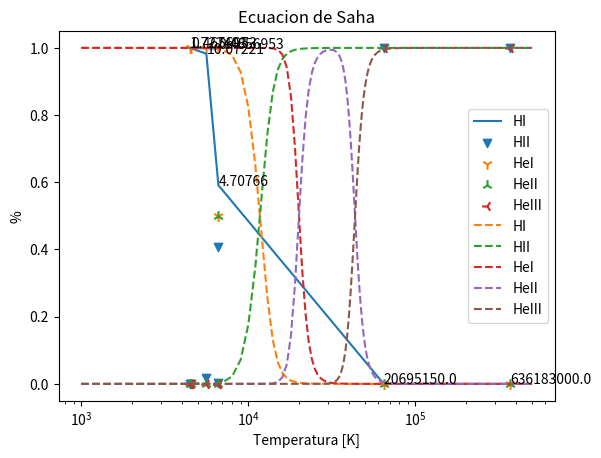

The matplotlib source for this figure:
#!/usr/bin/env python3

from scipy.constants import pi#,h,epsilon_0,e,m_e,Boltzmann
import numpy as np
import matplotlib.pyplot as plt
import matplotlib as mpl

mpl.rcParams["savefig.directory"] = './'


#print pi
h = 6.6e-27
#print e
m_e =9.1e-28
Boltzmann = 8.6e-5
K = 1.38e-16



C = np.log10(2.0*(((2.0*pi*m_e*K) / (h**2))**(3./2)))
#print 'C',C


#def PsiHI(T, n_e):
#    return C - np.log10(n_e) + no.log()

def PsiHII(T,n_e):
    return C - np.log10(n_e)+ np.log10(0.5)+  1.5*np.log10(T)- 13.6*(5040.0/T) 

#def PsiHeI(T, n_e):
#    return C - np.log10(n_e) + np.log(/)

def PsiHeII(T,n_e):
    return C - np.log10(n_e) +  1.5*np.log10(T)- 24.59*(5040.0/T)

def PsiHeIII(T,n_e):
    return C - np.log10(n_e)+ np.log10(0.5) +  1.5*np.log10(T) - 54.59*(5040.0/T)#np.log10(2) 


def sahaH(T,N,epsilon):
    H = 0.9*N
    He = 0.1*N
    HI = (H * 0.5)  #####aqui me quede corrigiendo
    HII = HI*0.1
    HeI = He * 0.1
    HeII = HeI 
    HeIII = HeII
	
    n_e = 1e10
    error = 1e40
    
    while(True): 
       

        PSIHII = pow(10, PsiHII(T,n_e))
        PSIHeII = pow(10, PsiHeII(T,n_e))
        PSIHeIII = pow(10, PsiHeIII(T,n_e))
	###################################
        HI = (H) / (1.0 + PSIHII)
        HII = H - HI
        HeI = He/(1.0+PSIHeII*(1+PSIHeIII))
        HeII =  PSIHeII*HeI
        HeIII = PSIHeIII * HeII
	###################################
       ###################################
        n0 = n_e
        n_e = HII+ HeII + 2*HeIII
        n_e = (n_e + n0)/2.0        
        error = abs(n0-n_e) #### aqui podria estar la clave
        RHI = HI/(H)
        RHII = HII/(H)
        RHeI = HeI/(He)
        RHeII = HeII/(He)
        RHeIII = HeIII/(He)
        #print error
        if error <= epsilon:
            #print(T,RHI,RHII,RHeI,RHeII,RHeIII,n_e)
            break

        
    return RHI,RHII,RHeI,RHeII,RHeIII,n_e

temperatures =  np.arange(1000,500000,1000)##80000
#temperatures = [10000.0]
#sahaH(5000)

#### TAble of values obtained from the simulations
#### All from dt = 1 it = 1
T1 = {'T':6.582992e3,'rho':5693761045746987.0,'H':5.166328e+15,'HI':5.155527e+15,
         'HII':1.080058e+13,'HeI':5.166328e+14,'HeII':1.685692e+04, 'HeIII':1.997059e-30, 'b1':4.656953e-01} 
T2 = {'T':4.529990e+03,'rho':503483663156121.00,'H':4.576968e+14,'HI':4.576796e+14,
         'HII':1.719157e+10,'HeI':4.576968e+13,'HeII':4.135235e-03, 'HeIII':6.057253e-53,'b1':4.656953e-01}
T3 = {'T':4.480263e+03,'rho':423097318469564.38,'H':3.846200e+14,'HI':3.846048e+14,
         'HII':1.525923e+10,'HeI':3.846200e+13,'HeII':2.685823e-03, 'HeIII':1.302021e-53,'b1':1.722403e+00}
T4 = {'T':5.608734e+03,'rho':20985020601850.918,'H':1.877820e+13,'HI':1.844920e+13,
         'HII':3.290003e+11,'HeI':1.877820e+12,'HeII':1.805179e+01, 'HeIII':6.798283e-38,'b1':1.007221e+01}
T5 = {'T':6.622204e+03,'rho':870351810762.43091,'H':5.768361e+11,'HI':3.410040e+11,
         'HII':2.358321e+11,'HeI':7.965357e+02,'HeII':7.965357e+02, 'HeIII':4.015894e-29,'b1':4.707660e+00}
T6 = {'T':6.461409e+04,'rho':28080775459.989269,'H':1.220905e+10,'HI':2.959773e+02,
         'HII':1.220905e+10,'HeI':1.968145e-03,'HeII':4.516401e+04, 'HeIII':1.220860e+09,'b1':2.069515e+07}
T7 = {'T':3.698417e+05,'rho':4559257602.1237888,'H':1.982286e+09,'HI':1.561717e+00,
         'HII':1.982286e+09,'HeI':2.980232e-08,'HeII':5.620723e-01, 'HeIII':1.982286e+08,'b1':6.361830e+08}
b1_text = [T['b1'] for T in [T1,T2,T3,T4,T5,T6,T7]]

#T8 = {'T':3.698417e+05,'rho':4559257602.1237888,'H':1.982286e+09,'HI':1.561717e+00,
#         'HII':1.982286e+09,'HeI':2.980232e-08,'HeII':5.620723e-01, 'HeIII':1.982286e+08,'b1':}
         ################################################################## aqui  me quede
for i in [T1,T2,T3,T4,T5,T6,T7]:
    r = i['HI'] + 2*i['HII'] + i['HeI'] + 2*i['HeII'] + 3*i['HeIII']
    print(r,i['rho'],i['T'])

####Percentage of ionization
T1hi = T1['HI']/T1['H']#percentage of ionization fo HI in Temperature1 test
T2hi = T2['HI']/T2['H']
T3hi = T3['HI']/T3['H']
T4hi = T4['HI']/T4['H']
T5hi = T5['HI']/T5['H']
T6hi = T6['HI']/T6['H']
T7hi = T7['HI']/T7['H']

T1hii = T1['HII']/(T1['H'])
T2hii = T2['HII']/(T2['H'])
T3hii = T3['HII']/(T3['H'])
T4hii = T4['HII']/(T4['H'])
T5hii = T5['HII']/(T5['H'])
T6hii = T6['HII']/(T6['H'])
T7hii = T7['HII']/(T7['H'])

T1hei = T1['HeI']/(T1['HeI'] + T1['HeII'] + T1['HeIII'])
T2hei = T2['HeI']/(T2['HeI'] + T2['HeII'] + T2['HeIII'])
T3hei = T3['HeI']/(T3['HeI'] + T3['HeII'] + T3['HeIII'])
T4hei = T4['HeI']/(T4['HeI'] + T4['HeII'] + T4['HeIII'])
T5hei = T5['HeI']/(T5['HeI'] + T5['HeII'] + T5['HeIII'])
T6hei = T6['HeI']/(T6['HeI'] + T6['HeII'] + T6['HeIII'])
T7hei = T7['HeI']/(T7['HeI'] + T7['HeII'] + T7['HeIII'])

T1heii = T1['HeII']/(T1['HeI'] + T1['HeII'] + T1['HeIII'])
T2heii = T2['HeII']/(T2['HeI'] + T2['HeII'] + T2['HeIII'])
T3heii = T3['HeII']/(T3['HeI'] + T3['HeII'] + T3['HeIII'])
T4heii = T4['HeII']/(T4['HeI'] + T4['HeII'] + T4['HeIII'])
T5heii = T5['HeII']/(T5['HeI'] + T5['HeII'] + T5['HeIII'])
T6heii = T6['HeII']/(T6['HeI'] + T6['HeII'] + T6['HeIII'])
T7heii = T7['HeII']/(T7['HeI'] + T7['HeII'] + T7['HeIII'])

T1heiii = T1['HeIII']/(T1['HeI'] + T1['HeII'] + T1['HeIII'])
T2heiii = T2['HeIII']/(T2['HeI'] + T2['HeII'] + T2['HeIII'])
T3heiii = T3['HeIII']/(T3['HeI'] + T3['HeII'] + T3['HeIII'])
T4heiii = T4['HeIII']/(T4['HeI'] + T4['HeII'] + T4['HeIII'])
T5heiii = T5['HeIII']/(T5['HeI'] + T5['HeII'] + T5['HeIII'])
T6heiii = T6['HeIII']/(T6['HeI'] + T6['HeII'] + T6['HeIII'])
T7heiii = T7['HeIII']/(T7['HeI'] + T7['HeII'] + T7['HeIII'])

hi = [T1hi,T2hi,T3hi,T4hi,T5hi,T6hi,T7hi]
hii = [T1hii,T2hii,T3hii,T4hii,T5hii,T6hii,T7hii]
hei = [T1hei,T2hei,T3hei,T4hei,T5hei,T6hei,T7hei]
heii = [T1heii,T2heii,T3heii,T4heii,T5heii,T6heii,T7heii]
heiii = [T1heiii,T2heiii,T3heiii,T4heiii,T5heiii,T6heiii,T7heiii]
t = [T1['T'],T2['T'],T3['T'],T4['T'],T5['T'],T6['T'],T7['T']]


HI = []
HII = []
HeI = []
HeII = []
HeIII = []
n_e = []
N = 1e16
epsilon = 1e13
for T in temperatures:
    hI, hII, heI, heII, heIII,ne = sahaH(T,N, epsilon)
    HI.append(hI)
    HII.append(hII)
    HeI.append(heI)
    HeII.append(heII)
    HeIII.append(heIII)
    n_e.append(ne)
    #print h
plt.plot(t,hi,"-",label='HI')
plt.scatter(t,hii,marker="v",label='HII')
plt.scatter(t,hei,marker="1",label='HeI',s=60)
plt.scatter(t,heii,marker="2",label='HeII',s=60)
plt.scatter(t,heiii,marker="3",label='HeIII',s=60) 
for i in range(7):
     plt.text(t[i],hi[i],b1_text[i],fontsize=10)
plt.plot(temperatures,HI,label='HI',linestyle='dashed')
plt.plot(temperatures,HII,label='HII',linestyle='dashed')
plt.plot(temperatures,HeI,label='HeI',linestyle='dashed')
plt.plot(temperatures,HeII,label='HeII',linestyle='dashed')
plt.plot(temperatures,HeIII,label='HeIII',linestyle='dashed')
plt.title('Ecuacion de Saha')
plt.xlabel('Temperatura [K]')
plt.ylabel('%')
plt.legend()
plt.xscale('log')
plt.show()

#plt.plot(temperatures, n_e)
#plt.show()
